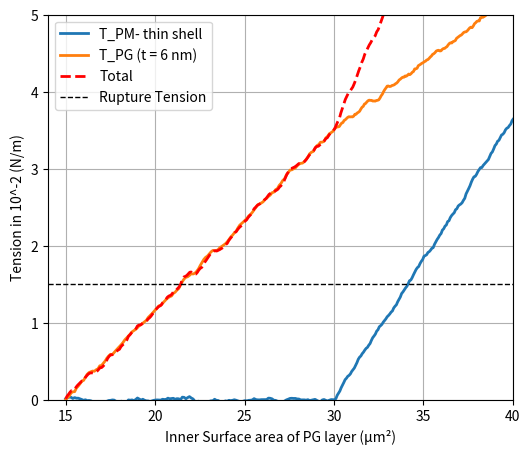

Here is the Python script that generated this plot:
import numpy as np
import matplotlib.pyplot as plt

def add_wobble(x, y, amplitude=0.2, num_points=200):
    """
    Create a wobbly version of a piecewise-linear curve.

    Parameters
    ----------
    x : array-like
        The x-coordinates of the control points.
    y : array-like
        The y-coordinates of the control points.
    amplitude : float, optional
        The standard deviation of the random noise, by default 0.2.
    num_points : int, optional
        How many total points to generate for the curve, by default 200.

    Returns
    -------
    x_wobble : np.ndarray
        New x-coordinates, evenly interpolated.
    y_wobble : np.ndarray
        Corresponding y-coordinates, with random "wobble."
    """
    # Parameterize t in [0,1] for interpolation
    t = np.linspace(0, 1, num_points)

    # Interpolate original control points onto this finer grid
    x_wobble = np.interp(t, np.linspace(0, 1, len(x)), x)
    y_wobble = np.interp(t, np.linspace(0, 1, len(y)), y)

    # Generate noise, force endpoints to 0 so we don't disturb endpoints
    noise = np.random.normal(loc=0.0, scale=amplitude, size=num_points)
    noise[0]  = 0
    noise[-1] = 0

    # Smooth the noise with a moving average for gentler wiggles
    window_size = 7
    window = np.ones(window_size) / window_size
    noise = np.convolve(noise, window, mode='same')

    # Add the noise to the y-values
    y_wobble += noise

    return x_wobble, y_wobble

# -------------------------
# USER PARAMETERS
# -------------------------

# ----------- PM line -----------
# Coordinates (start, mid, final)
pm_start_x = 15.0    # PM start X
pm_start_y = 0.0     # PM start Y
pm_mid_x   = 30.0    # where PM changes slope
pm_final_y = 4.0     # PM extends until Y=4

# Angles (in degrees from horizontal)
angle_pm1 = 0.0  # slope from (pm_start_x, pm_start_y) to (pm_mid_x, ???)
angle_pm2 = 20.0 # slope from (pm_mid_x, ???) until PM hits y=pm_final_y

# ----------- PG line -----------
# Coordinates (start, forced midpoint, final)
pg_start_x = 15.0
pg_start_y = 0.0
pg_mid_x   = 30.0  # forced midpoint X
pg_mid_y   = 3.5   # forced midpoint Y
pg_end_x   = 40.0  # final X for PG line

# Angles (in degrees from horizontal)
# We'll let the second segment of PG (x=20 to x=30) have its own angle:
angle_pg2 = 10.0

# ----------- Plot & Wobble -----------
# Wobble amplitude for both lines
wobble_amplitude = 0.05

# The horizontal "rupture tension" line
rupture_tension_value = 1.5

# X/Y axis display range
x_min_plot = 14
x_max_plot = 40
y_min_plot = 0
y_max_plot = 5

# -------------------------
# BUILD THE PM GEOMETRY
# -------------------------
#
# PM is piecewise:
#   1) from (pm_start_x, pm_start_y) to (pm_mid_x, pm_y1) 
#      with slope = tan(angle_pm1)
#   2) from (pm_mid_x, pm_y1) to final Y=pm_final_y 
#      with slope = tan(angle_pm2)
#

# Segment 1: compute the Y at pm_mid_x using angle_pm1
# angle_pm1 is measured from the horizontal => slope = tan(angle_pm1)
pm_y1 = pm_start_y + (pm_mid_x - pm_start_x)*np.tan(np.radians(angle_pm1))

# Segment 2: solve for the final X (pm_x2) where Y=pm_final_y
# slope = tan(angle_pm2) => (pm_final_y - pm_y1) = slope * (pm_x2 - pm_mid_x)
# => pm_x2 = pm_mid_x + (pm_final_y - pm_y1) / tan(angle_pm2)
pm_x2 = pm_mid_x + (pm_final_y - pm_y1)/np.tan(np.radians(angle_pm2))
pm_y2 = pm_final_y

# Gather PM control points
pm_x = [pm_start_x, pm_mid_x, pm_x2]
pm_y = [pm_start_y, pm_y1,    pm_y2]

# -------------------------
# BUILD THE PG GEOMETRY
# -------------------------
#
# PG is piecewise:
#   1) from (pg_start_x, pg_start_y) to (pg_mid_x, pg_mid_y) -- forced
#   2) from (pg_mid_x, pg_mid_y) to (pg_end_x, pg_y2)
#      with slope = tan(angle_pg2)

# For the second segment:
# slope = tan(angle_pg2), so (pg_y2 - pg_mid_y) = slope*(pg_end_x - pg_mid_x)
pg_y2 = pg_mid_y + (pg_end_x - pg_mid_x)*np.tan(np.radians(angle_pg2))

pg_x = [pg_start_x, pg_mid_x, pg_end_x]
pg_y = [pg_start_y, pg_mid_y, pg_y2]

# -------------------------
# WOBBLIFY (ADD NOISE)
# -------------------------
pm_x_w, pm_y_w = add_wobble(pm_x, pm_y, amplitude=wobble_amplitude, num_points=300)
pg_x_w, pg_y_w = add_wobble(pg_x, pg_y, amplitude=wobble_amplitude, num_points=300)

# -------------------------
# SUM (TOTAL) CURVE
# -------------------------
# We only sum over the region where PM and PG overlap.
# PG ends at x=pg_end_x; PM might extend beyond that or not.
# So the overlap is x in [15, min(pm_x2, pg_end_x)].
overlap_end = min(pm_x2, pg_end_x)
x_for_sum = np.linspace(pm_start_x, overlap_end, 300)

# Interpolate each wobbly line onto x_for_sum
pm_y_for_sum = np.interp(x_for_sum, pm_x_w, pm_y_w)
pg_y_for_sum = np.interp(x_for_sum, pg_x_w, pg_y_w)

# The total is the pointwise sum
total_y = pm_y_for_sum + pg_y_for_sum

# -------------------------
# PLOTTING
# -------------------------
plt.figure(figsize=(6, 5))

# Plot PM (blue)
plt.plot(pm_x_w, pm_y_w, label='T_PM- thin shell', linestyle='-', linewidth=2)

# Plot PG (green)
plt.plot(pg_x_w, pg_y_w, label='T_PG (t = 6 nm)', linestyle='-', linewidth=2)

# Plot total (red) on the overlap region
plt.plot(x_for_sum, total_y, label='Total', linestyle='--', linewidth=2, color='red')

# Rupture tension line at y=1.5
plt.axhline(y=rupture_tension_value, color='black', linestyle='--', linewidth=1, 
            label='Rupture Tension')

# Axis limits
plt.xlim(x_min_plot, x_max_plot)
plt.ylim(y_min_plot, y_max_plot)

# Labels
plt.xlabel("Inner Surface area of PG layer (µm²)")
plt.ylabel("Tension in 10^-2 (N/m)")

plt.legend()
plt.grid(True)

# If you wish, save to EPS:
# plt.savefig('myplot.eps', format='eps')

plt.show()
